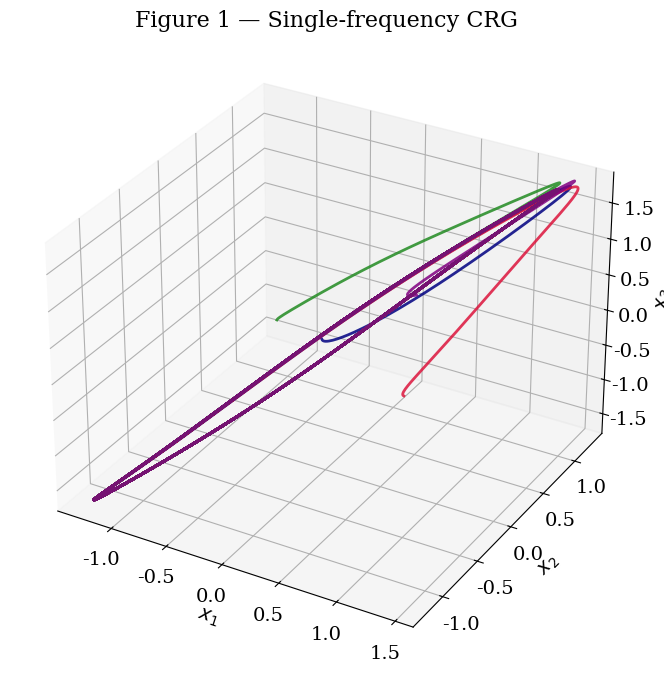

Source code (Python):
import numpy as np
from scipy.integrate import solve_ivp
import matplotlib.pyplot as plt
from mpl_toolkits.mplot3d import Axes3D

plt.rcParams.update({
    "font.size": 14,
    "font.family": "serif",
    "figure.dpi": 300,
    "axes.labelsize": 14,
    "axes.titlesize": 16,
    "lines.linewidth": 2.0
})

# Model
W = np.array([[0.7, -0.2, 0.1],
              [0.3,  0.6, -0.4],
              [-0.2, 0.5, 0.8]])

def sigma(x): return np.tanh(x)

A, omega = 1.0, 0.5
def I_single(t): return np.array([A*np.sin(omega*t)]*3)

def ode_single(t, x): return -x + W @ sigma(x) + I_single(t)

# Simulation
t_eval = np.linspace(0, 300, 6000)
initial_conditions = [
    [0.1, -0.2, 0.3],
    [1.0, -0.5, 0.2],
    [-0.7, 0.4, -0.3],
    [0.5, 0.5, 0.5]
]

solutions = [solve_ivp(ode_single, (0, 300), x0, t_eval=t_eval) 
             for x0 in initial_conditions]

# Plot
fig = plt.figure(figsize=(8, 7))
ax = fig.add_subplot(111, projection='3d')
colors = ['navy', 'crimson', 'forestgreen', 'purple']

for sol, c in zip(solutions, colors):
    ax.plot(sol.y[0], sol.y[1], sol.y[2], color=c, alpha=0.85)

ax.set_title("Figure 1 — Single-frequency CRG")
ax.set_xlabel("$x_1$")
ax.set_ylabel("$x_2$")
ax.set_zlabel("$x_3$")
plt.tight_layout()
plt.show()
